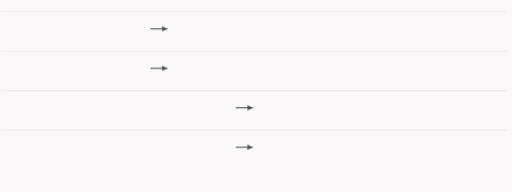
t = 0.00 s
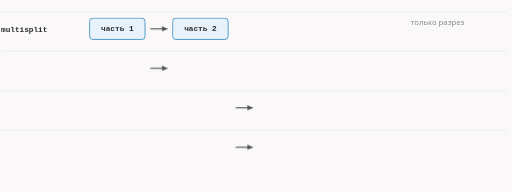
t = 1.68 s
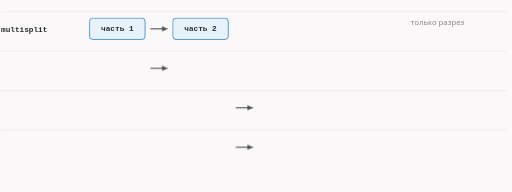
t = 3.51 s
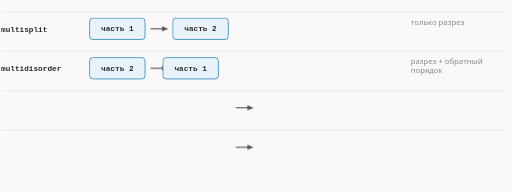
t = 5.01 s
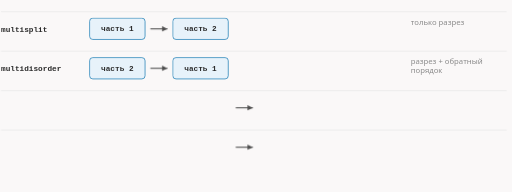
t = 7.11 s
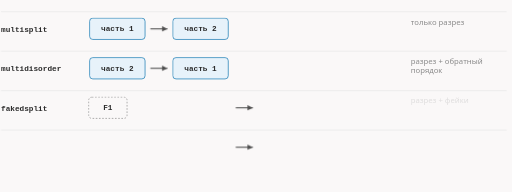
t = 8.34 s

The animated SVG that drew these frames (rendered in a browser with its animation timeline set to each time). Animation: 25 CSS @keyframes rules; frames cover the first 8.34 s, repeats indefinitely.

<svg xmlns="http://www.w3.org/2000/svg" class="dsh-z2-orders" viewBox="0 0 960 360" width="960" height="360" role="img" aria-labelledby="dsh-z2-orders-t dsh-z2-orders-d">
<title id="dsh-z2-orders-t">Четыре функции: что уходит и в каком порядке</title>
<desc id="dsh-z2-orders-d">multisplit отправляет часть 1 и часть 2 — только разрез. multidisorder — часть 2, затем часть 1. fakedsplit окружает каждую часть фейками: F1, часть 1, F2, потом F3, часть 2, F4. fakeddisorder делает то же, но сначала вторая часть, потом первая.</desc>
<style>.dsh-z2-orders{--fg:var(--dark,#2b2b2b);--fg2:var(--darkgray,#4e4e4e);--mute:var(--gray,#8a8a8a);--line:var(--lightgray,#e5e5e5);--acc:var(--secondary,#1f7fb5);--tint:var(--highlight,rgba(178,225,255,.28));--bg:var(--light,#faf8f8);--rej:#c4372b;--rejt:rgba(196,55,43,.10)}@media (prefers-color-scheme:dark){.dsh-z2-orders{--fg:var(--dark,#ebebec);--fg2:var(--darkgray,#d4d4d4);--mute:var(--gray,#8c8c8c);--line:var(--lightgray,#393639);--acc:var(--secondary,#b2e1ff);--tint:var(--highlight,rgba(178,225,255,.12));--bg:var(--light,#161618);--rej:#ff8f80;--rejt:rgba(255,143,128,.13)}}.dsh-z2-orders .dsh-z2-orders-bg{fill:var(--bg)}.dsh-z2-orders text{font-family:var(--bodyFont,'Source Sans 3'),system-ui,-apple-system,'Segoe UI',Roboto,sans-serif;font-size:16px;fill:var(--fg2)}.dsh-z2-orders .dsh-z2-orders-t{paint-order:stroke;stroke:var(--bg);stroke-width:5px;stroke-linejoin:round}.dsh-z2-orders .dsh-z2-orders-tk{font-weight:600;fill:var(--fg);paint-order:stroke;stroke:var(--bg);stroke-width:5px;stroke-linejoin:round}.dsh-z2-orders .dsh-z2-orders-m{font-family:var(--codeFont,'JetBrains Mono'),ui-monospace,'Cascadia Code',Consolas,monospace;font-size:14.5px;paint-order:stroke;stroke:var(--bg);stroke-width:5px;stroke-linejoin:round}.dsh-z2-orders .dsh-z2-orders-mk{font-family:var(--codeFont,'JetBrains Mono'),ui-monospace,'Cascadia Code',Consolas,monospace;font-size:14.5px;font-weight:600;fill:var(--fg)}.dsh-z2-orders .dsh-z2-orders-ml{font-family:var(--codeFont,'JetBrains Mono'),ui-monospace,'Cascadia Code',Consolas,monospace;font-size:18px;font-weight:600;fill:var(--fg)}.dsh-z2-orders .dsh-z2-orders-cap{font-family:var(--headerFont,Inter),system-ui,-apple-system,'Segoe UI',Roboto,sans-serif;font-size:11.5px;font-weight:600;letter-spacing:.08em;text-transform:uppercase;fill:var(--mute)}.dsh-z2-orders .dsh-z2-orders-sm{font-size:14.5px}.dsh-z2-orders .dsh-z2-orders-mu{fill:var(--mute)}.dsh-z2-orders .dsh-z2-orders-fg{fill:var(--fg)}.dsh-z2-orders .dsh-z2-orders-acc{fill:var(--acc)}.dsh-z2-orders .dsh-z2-orders-rej{fill:var(--rej)}.dsh-z2-orders .dsh-z2-orders-c{text-anchor:middle}.dsh-z2-orders .dsh-z2-orders-r{text-anchor:end}.dsh-z2-orders .dsh-z2-orders-bx{fill:var(--bg);stroke:var(--line);stroke-width:1.4}.dsh-z2-orders .dsh-z2-orders-bxa{fill:var(--tint);stroke:var(--acc);stroke-width:1.4}.dsh-z2-orders .dsh-z2-orders-bxr{fill:var(--rejt);stroke:var(--rej);stroke-width:1.4}.dsh-z2-orders .dsh-z2-orders-bxd{fill:none;stroke:var(--mute);stroke-width:1.3;stroke-dasharray:3 3}.dsh-z2-orders .dsh-z2-orders-bxn{fill:none;stroke:none}.dsh-z2-orders .dsh-z2-orders-lf{fill:none;stroke:var(--line);stroke-width:1.2}.dsh-z2-orders .dsh-z2-orders-lfd{fill:none;stroke:var(--line);stroke-width:1.2;stroke-dasharray:4 5}.dsh-z2-orders .dsh-z2-orders-lm{fill:none;stroke:var(--mute);stroke-width:1.4}.dsh-z2-orders .dsh-z2-orders-lmd{fill:none;stroke:var(--mute);stroke-width:1.4;stroke-dasharray:4 5}.dsh-z2-orders .dsh-z2-orders-lr{fill:none;stroke:var(--rej);stroke-width:2}.dsh-z2-orders .dsh-z2-orders-la{fill:none;stroke:var(--acc);stroke-width:2}.dsh-z2-orders .dsh-z2-orders-ln-a{fill:none;stroke:var(--acc);stroke-width:2;stroke-dasharray:100}.dsh-z2-orders .dsh-z2-orders-ln-f{fill:none;stroke:var(--fg2);stroke-width:2;stroke-dasharray:100}.dsh-z2-orders .dsh-z2-orders-ln-r{fill:none;stroke:var(--rej);stroke-width:2;stroke-dasharray:100}.dsh-z2-orders .dsh-z2-orders-sl-a{fill:none;stroke:var(--acc);stroke-width:2}.dsh-z2-orders .dsh-z2-orders-sl-f{fill:none;stroke:var(--fg2);stroke-width:2}.dsh-z2-orders .dsh-z2-orders-sl-r{fill:none;stroke:var(--rej);stroke-width:2}.dsh-z2-orders .dsh-z2-orders-bxbg{fill:var(--bg);stroke:none}.dsh-z2-orders .dsh-z2-orders-hd-a{fill:var(--acc)}.dsh-z2-orders .dsh-z2-orders-hd-f{fill:var(--fg2)}.dsh-z2-orders .dsh-z2-orders-hd-r{fill:var(--rej)}.dsh-z2-orders .dsh-z2-orders-dot{fill:var(--acc)}.dsh-z2-orders .dsh-z2-orders-ring{fill:none;stroke:var(--acc);stroke-width:1.8}.dsh-z2-orders .dsh-z2-orders-nd{fill:var(--bg);stroke:var(--mute);stroke-width:1.5}.dsh-z2-orders .dsh-z2-orders-ndr{fill:var(--rejt);stroke:var(--rej);stroke-width:1.8}.dsh-z2-orders .dsh-z2-orders-nda{fill:var(--tint);stroke:var(--acc);stroke-width:1.8}.dsh-z2-orders .a{animation-duration:16s;animation-timing-function:cubic-bezier(.3,.6,.25,1);animation-iteration-count:infinite;animation-fill-mode:both}@media (prefers-reduced-motion:reduce){.dsh-z2-orders .a{animation:none}.dsh-z2-orders .tr{display:none}}figure.dsh-z2-orders-fig{margin:1.6rem 0;overflow-x:auto}figure.dsh-z2-orders-fig>svg{display:block;width:100%;min-width:680px;height:auto}@keyframes dsh-z2-orders-k1{0.0%{opacity:0;transform:translate(0px,0px)}3.125%{opacity:0;transform:translate(0px,0px)}4.375%{opacity:1;transform:translate(0px,0px)}96.562%{opacity:1;transform:translate(0px,0px)}99.062%{opacity:0;transform:translate(0px,0px)}100%{opacity:0;transform:translate(0px,0px)}}.dsh-z2-orders .dsh-z2-orders-e1{animation-name:dsh-z2-orders-k1}@keyframes dsh-z2-orders-k2{0.0%{opacity:0;transform:translate(-20px,0px)}5.0%{opacity:0;transform:translate(-20px,0px)}5.938%{opacity:1;transform:translate(-20px,0px)}8.125%{opacity:1;transform:translate(0px,0px)}96.562%{opacity:1;transform:translate(0px,0px)}99.062%{opacity:0;transform:translate(0px,0px)}100%{opacity:0;transform:translate(0px,0px)}}.dsh-z2-orders .dsh-z2-orders-e2{animation-name:dsh-z2-orders-k2}@keyframes dsh-z2-orders-k3{0.0%{opacity:0;transform:translate(-20px,0px)}7.812%{opacity:0;transform:translate(-20px,0px)}8.75%{opacity:1;transform:translate(-20px,0px)}10.938%{opacity:1;transform:translate(0px,0px)}96.562%{opacity:1;transform:translate(0px,0px)}99.062%{opacity:0;transform:translate(0px,0px)}100%{opacity:0;transform:translate(0px,0px)}}.dsh-z2-orders .dsh-z2-orders-e3{animation-name:dsh-z2-orders-k3}@keyframes dsh-z2-orders-k4{0.0%{opacity:0;transform:translate(0px,0px)}6.875%{opacity:0;transform:translate(0px,0px)}9.063%{opacity:1;transform:translate(0px,0px)}96.562%{opacity:1;transform:translate(0px,0px)}99.062%{opacity:0;transform:translate(0px,0px)}100%{opacity:0;transform:translate(0px,0px)}}.dsh-z2-orders .dsh-z2-orders-e4{animation-name:dsh-z2-orders-k4}@keyframes dsh-z2-orders-k5{0.0%{opacity:0;transform:translate(0px,0px)}25.625%{opacity:0;transform:translate(0px,0px)}26.875%{opacity:1;transform:translate(0px,0px)}96.562%{opacity:1;transform:translate(0px,0px)}99.062%{opacity:0;transform:translate(0px,0px)}100%{opacity:0;transform:translate(0px,0px)}}.dsh-z2-orders .dsh-z2-orders-e5{animation-name:dsh-z2-orders-k5}@keyframes dsh-z2-orders-k6{0.0%{opacity:0;transform:translate(-20px,0px)}27.5%{opacity:0;transform:translate(-20px,0px)}28.438%{opacity:1;transform:translate(-20px,0px)}30.625%{opacity:1;transform:translate(0px,0px)}96.562%{opacity:1;transform:translate(0px,0px)}99.062%{opacity:0;transform:translate(0px,0px)}100%{opacity:0;transform:translate(0px,0px)}}.dsh-z2-orders .dsh-z2-orders-e6{animation-name:dsh-z2-orders-k6}@keyframes dsh-z2-orders-k7{0.0%{opacity:0;transform:translate(-20px,0px)}30.312%{opacity:0;transform:translate(-20px,0px)}31.25%{opacity:1;transform:translate(-20px,0px)}33.438%{opacity:1;transform:translate(0px,0px)}96.562%{opacity:1;transform:translate(0px,0px)}99.062%{opacity:0;transform:translate(0px,0px)}100%{opacity:0;transform:translate(0px,0px)}}.dsh-z2-orders .dsh-z2-orders-e7{animation-name:dsh-z2-orders-k7}@keyframes dsh-z2-orders-k8{0.0%{opacity:0;transform:translate(0px,0px)}29.375%{opacity:0;transform:translate(0px,0px)}31.562%{opacity:1;transform:translate(0px,0px)}96.562%{opacity:1;transform:translate(0px,0px)}99.062%{opacity:0;transform:translate(0px,0px)}100%{opacity:0;transform:translate(0px,0px)}}.dsh-z2-orders .dsh-z2-orders-e8{animation-name:dsh-z2-orders-k8}@keyframes dsh-z2-orders-k9{0.0%{opacity:0;transform:translate(0px,0px)}48.125%{opacity:0;transform:translate(0px,0px)}49.375%{opacity:1;transform:translate(0px,0px)}96.562%{opacity:1;transform:translate(0px,0px)}99.062%{opacity:0;transform:translate(0px,0px)}100%{opacity:0;transform:translate(0px,0px)}}.dsh-z2-orders .dsh-z2-orders-e9{animation-name:dsh-z2-orders-k9}@keyframes dsh-z2-orders-k10{0.0%{opacity:0;transform:translate(-20px,0px)}50.0%{opacity:0;transform:translate(-20px,0px)}50.938%{opacity:1;transform:translate(-20px,0px)}53.125%{opacity:1;transform:translate(0px,0px)}96.562%{opacity:1;transform:translate(0px,0px)}99.062%{opacity:0;transform:translate(0px,0px)}100%{opacity:0;transform:translate(0px,0px)}}.dsh-z2-orders .dsh-z2-orders-e10{animation-name:dsh-z2-orders-k10}@keyframes dsh-z2-orders-k11{0.0%{opacity:0;transform:translate(-20px,0px)}52.812%{opacity:0;transform:translate(-20px,0px)}53.75%{opacity:1;transform:translate(-20px,0px)}55.937%{opacity:1;transform:translate(0px,0px)}96.562%{opacity:1;transform:translate(0px,0px)}99.062%{opacity:0;transform:translate(0px,0px)}100%{opacity:0;transform:translate(0px,0px)}}.dsh-z2-orders .dsh-z2-orders-e11{animation-name:dsh-z2-orders-k11}@keyframes dsh-z2-orders-k12{0.0%{opacity:0;transform:translate(-20px,0px)}55.625%{opacity:0;transform:translate(-20px,0px)}56.563%{opacity:1;transform:translate(-20px,0px)}58.75%{opacity:1;transform:translate(0px,0px)}96.562%{opacity:1;transform:translate(0px,0px)}99.062%{opacity:0;transform:translate(0px,0px)}100%{opacity:0;transform:translate(0px,0px)}}.dsh-z2-orders .dsh-z2-orders-e12{animation-name:dsh-z2-orders-k12}@keyframes dsh-z2-orders-k13{0.0%{opacity:0;transform:translate(-20px,0px)}58.438%{opacity:0;transform:translate(-20px,0px)}59.375%{opacity:1;transform:translate(-20px,0px)}61.562%{opacity:1;transform:translate(0px,0px)}96.562%{opacity:1;transform:translate(0px,0px)}99.062%{opacity:0;transform:translate(0px,0px)}100%{opacity:0;transform:translate(0px,0px)}}.dsh-z2-orders .dsh-z2-orders-e13{animation-name:dsh-z2-orders-k13}@keyframes dsh-z2-orders-k14{0.0%{opacity:0;transform:translate(-20px,0px)}61.25%{opacity:0;transform:translate(-20px,0px)}62.188%{opacity:1;transform:translate(-20px,0px)}64.375%{opacity:1;transform:translate(0px,0px)}96.562%{opacity:1;transform:translate(0px,0px)}99.062%{opacity:0;transform:translate(0px,0px)}100%{opacity:0;transform:translate(0px,0px)}}.dsh-z2-orders .dsh-z2-orders-e14{animation-name:dsh-z2-orders-k14}@keyframes dsh-z2-orders-k15{0.0%{opacity:0;transform:translate(-20px,0px)}64.062%{opacity:0;transform:translate(-20px,0px)}65.0%{opacity:1;transform:translate(-20px,0px)}67.188%{opacity:1;transform:translate(0px,0px)}96.562%{opacity:1;transform:translate(0px,0px)}99.062%{opacity:0;transform:translate(0px,0px)}100%{opacity:0;transform:translate(0px,0px)}}.dsh-z2-orders .dsh-z2-orders-e15{animation-name:dsh-z2-orders-k15}@keyframes dsh-z2-orders-k16{0.0%{opacity:0;transform:translate(0px,0px)}51.875%{opacity:0;transform:translate(0px,0px)}54.062%{opacity:1;transform:translate(0px,0px)}96.562%{opacity:1;transform:translate(0px,0px)}99.062%{opacity:0;transform:translate(0px,0px)}100%{opacity:0;transform:translate(0px,0px)}}.dsh-z2-orders .dsh-z2-orders-e16{animation-name:dsh-z2-orders-k16}@keyframes dsh-z2-orders-k17{0.0%{opacity:0;transform:translate(0px,0px)}70.625%{opacity:0;transform:translate(0px,0px)}71.875%{opacity:1;transform:translate(0px,0px)}96.562%{opacity:1;transform:translate(0px,0px)}99.062%{opacity:0;transform:translate(0px,0px)}100%{opacity:0;transform:translate(0px,0px)}}.dsh-z2-orders .dsh-z2-orders-e17{animation-name:dsh-z2-orders-k17}@keyframes dsh-z2-orders-k18{0.0%{opacity:0;transform:translate(-20px,0px)}72.5%{opacity:0;transform:translate(-20px,0px)}73.438%{opacity:1;transform:translate(-20px,0px)}75.625%{opacity:1;transform:translate(0px,0px)}96.562%{opacity:1;transform:translate(0px,0px)}99.062%{opacity:0;transform:translate(0px,0px)}100%{opacity:0;transform:translate(0px,0px)}}.dsh-z2-orders .dsh-z2-orders-e18{animation-name:dsh-z2-orders-k18}@keyframes dsh-z2-orders-k19{0.0%{opacity:0;transform:translate(-20px,0px)}75.312%{opacity:0;transform:translate(-20px,0px)}76.25%{opacity:1;transform:translate(-20px,0px)}78.438%{opacity:1;transform:translate(0px,0px)}96.562%{opacity:1;transform:translate(0px,0px)}99.062%{opacity:0;transform:translate(0px,0px)}100%{opacity:0;transform:translate(0px,0px)}}.dsh-z2-orders .dsh-z2-orders-e19{animation-name:dsh-z2-orders-k19}@keyframes dsh-z2-orders-k20{0.0%{opacity:0;transform:translate(-20px,0px)}78.125%{opacity:0;transform:translate(-20px,0px)}79.063%{opacity:1;transform:translate(-20px,0px)}81.25%{opacity:1;transform:translate(0px,0px)}96.562%{opacity:1;transform:translate(0px,0px)}99.062%{opacity:0;transform:translate(0px,0px)}100%{opacity:0;transform:translate(0px,0px)}}.dsh-z2-orders .dsh-z2-orders-e20{animation-name:dsh-z2-orders-k20}@keyframes dsh-z2-orders-k21{0.0%{opacity:0;transform:translate(-20px,0px)}80.938%{opacity:0;transform:translate(-20px,0px)}81.875%{opacity:1;transform:translate(-20px,0px)}84.062%{opacity:1;transform:translate(0px,0px)}96.562%{opacity:1;transform:translate(0px,0px)}99.062%{opacity:0;transform:translate(0px,0px)}100%{opacity:0;transform:translate(0px,0px)}}.dsh-z2-orders .dsh-z2-orders-e21{animation-name:dsh-z2-orders-k21}@keyframes dsh-z2-orders-k22{0.0%{opacity:0;transform:translate(-20px,0px)}83.75%{opacity:0;transform:translate(-20px,0px)}84.688%{opacity:1;transform:translate(-20px,0px)}86.875%{opacity:1;transform:translate(0px,0px)}96.562%{opacity:1;transform:translate(0px,0px)}99.062%{opacity:0;transform:translate(0px,0px)}100%{opacity:0;transform:translate(0px,0px)}}.dsh-z2-orders .dsh-z2-orders-e22{animation-name:dsh-z2-orders-k22}@keyframes dsh-z2-orders-k23{0.0%{opacity:0;transform:translate(-20px,0px)}86.563%{opacity:0;transform:translate(-20px,0px)}87.5%{opacity:1;transform:translate(-20px,0px)}89.688%{opacity:1;transform:translate(0px,0px)}96.562%{opacity:1;transform:translate(0px,0px)}99.062%{opacity:0;transform:translate(0px,0px)}100%{opacity:0;transform:translate(0px,0px)}}.dsh-z2-orders .dsh-z2-orders-e23{animation-name:dsh-z2-orders-k23}@keyframes dsh-z2-orders-k24{0.0%{opacity:0;transform:translate(0px,0px)}74.375%{opacity:0;transform:translate(0px,0px)}76.562%{opacity:1;transform:translate(0px,0px)}96.562%{opacity:1;transform:translate(0px,0px)}99.062%{opacity:0;transform:translate(0px,0px)}100%{opacity:0;transform:translate(0px,0px)}}.dsh-z2-orders .dsh-z2-orders-e24{animation-name:dsh-z2-orders-k24}@keyframes dsh-z2-orders-k25{0.0%{opacity:0;transform:translate(0px,0px)}91.25%{opacity:0;transform:translate(0px,0px)}93.438%{opacity:1;transform:translate(0px,0px)}96.562%{opacity:1;transform:translate(0px,0px)}99.062%{opacity:0;transform:translate(0px,0px)}100%{opacity:0;transform:translate(0px,0px)}}.dsh-z2-orders .dsh-z2-orders-e25{animation-name:dsh-z2-orders-k25}.dsh-z2-orders .dsh-z2-orders-dsh{stroke-dasharray:5 5}</style>
<rect class="dsh-z2-orders-bg" x="0" y="0" width="960" height="360"/>
<line class="dsh-z2-orders-lf" x1="2" y1="22" x2="950" y2="22"/>
<g class="a dsh-z2-orders-e1"><text class="dsh-z2-orders-mk" x="2" y="60">multisplit</text></g>
<g class="a dsh-z2-orders-e2"><rect class="dsh-z2-orders-bxbg" x="168.0" y="34.0" width="104" height="40" rx="6"/><rect class="dsh-z2-orders-bxa" x="168.0" y="34.0" width="104" height="40" rx="6"/><text class="dsh-z2-orders-mk dsh-z2-orders-sm dsh-z2-orders-c" x="220.0" y="59">часть 1</text></g>
<path class="dsh-z2-orders-sl-f" d="M282 54L314 54"/><polygon class="dsh-z2-orders-hd-f" points="314.0,54.0 304.0,59.0 304.0,49.0"/>
<g class="a dsh-z2-orders-e3"><rect class="dsh-z2-orders-bxbg" x="324.0" y="34.0" width="104" height="40" rx="6"/><rect class="dsh-z2-orders-bxa" x="324.0" y="34.0" width="104" height="40" rx="6"/><text class="dsh-z2-orders-mk dsh-z2-orders-sm dsh-z2-orders-c" x="376.0" y="59">часть 2</text></g>
<g class="a dsh-z2-orders-e4"><text class="dsh-z2-orders-mu dsh-z2-orders-sm" x="770" y="46">только разрез</text></g>
<line class="dsh-z2-orders-lf" x1="2" y1="96" x2="950" y2="96"/>
<g class="a dsh-z2-orders-e5"><text class="dsh-z2-orders-mk" x="2" y="134">multidisorder</text></g>
<g class="a dsh-z2-orders-e6"><rect class="dsh-z2-orders-bxbg" x="168.0" y="108.0" width="104" height="40" rx="6"/><rect class="dsh-z2-orders-bxa" x="168.0" y="108.0" width="104" height="40" rx="6"/><text class="dsh-z2-orders-mk dsh-z2-orders-sm dsh-z2-orders-c" x="220.0" y="133">часть 2</text></g>
<path class="dsh-z2-orders-sl-f" d="M282 128L314 128"/><polygon class="dsh-z2-orders-hd-f" points="314.0,128.0 304.0,133.0 304.0,123.0"/>
<g class="a dsh-z2-orders-e7"><rect class="dsh-z2-orders-bxbg" x="324.0" y="108.0" width="104" height="40" rx="6"/><rect class="dsh-z2-orders-bxa" x="324.0" y="108.0" width="104" height="40" rx="6"/><text class="dsh-z2-orders-mk dsh-z2-orders-sm dsh-z2-orders-c" x="376.0" y="133">часть 1</text></g>
<g class="a dsh-z2-orders-e8"><text class="dsh-z2-orders-mu dsh-z2-orders-sm" x="770" y="120">разрез + обратный</text><text class="dsh-z2-orders-mu dsh-z2-orders-sm" x="770" y="137">порядок</text></g>
<line class="dsh-z2-orders-lf" x1="2" y1="170" x2="950" y2="170"/>
<g class="a dsh-z2-orders-e9"><text class="dsh-z2-orders-mk" x="2" y="208">fakedsplit</text></g>
<g class="a dsh-z2-orders-e10"><rect class="dsh-z2-orders-bxbg" x="168.0" y="182.0" width="72" height="40" rx="6"/><rect class="dsh-z2-orders-bxd" x="168.0" y="182.0" width="72" height="40" rx="6"/><text class="dsh-z2-orders-mk dsh-z2-orders-sm dsh-z2-orders-c" x="204.0" y="207">F1</text></g>
<g class="a dsh-z2-orders-e11"><rect class="dsh-z2-orders-bxbg" x="248.0" y="182.0" width="104" height="40" rx="6"/><rect class="dsh-z2-orders-bxa" x="248.0" y="182.0" width="104" height="40" rx="6"/><text class="dsh-z2-orders-mk dsh-z2-orders-sm dsh-z2-orders-c" x="300.0" y="207">часть 1</text></g>
<g class="a dsh-z2-orders-e12"><rect class="dsh-z2-orders-bxbg" x="360.0" y="182.0" width="72" height="40" rx="6"/><rect class="dsh-z2-orders-bxd" x="360.0" y="182.0" width="72" height="40" rx="6"/><text class="dsh-z2-orders-mk dsh-z2-orders-sm dsh-z2-orders-c" x="396.0" y="207">F2</text></g>
<path class="dsh-z2-orders-sl-f" d="M442 202L474 202"/><polygon class="dsh-z2-orders-hd-f" points="474.0,202.0 464.0,207.0 464.0,197.0"/>
<g class="a dsh-z2-orders-e13"><rect class="dsh-z2-orders-bxbg" x="484.0" y="182.0" width="72" height="40" rx="6"/><rect class="dsh-z2-orders-bxd" x="484.0" y="182.0" width="72" height="40" rx="6"/><text class="dsh-z2-orders-mk dsh-z2-orders-sm dsh-z2-orders-c" x="520.0" y="207">F3</text></g>
<g class="a dsh-z2-orders-e14"><rect class="dsh-z2-orders-bxbg" x="564.0" y="182.0" width="104" height="40" rx="6"/><rect class="dsh-z2-orders-bxa" x="564.0" y="182.0" width="104" height="40" rx="6"/><text class="dsh-z2-orders-mk dsh-z2-orders-sm dsh-z2-orders-c" x="616.0" y="207">часть 2</text></g>
<g class="a dsh-z2-orders-e15"><rect class="dsh-z2-orders-bxbg" x="676.0" y="182.0" width="72" height="40" rx="6"/><rect class="dsh-z2-orders-bxd" x="676.0" y="182.0" width="72" height="40" rx="6"/><text class="dsh-z2-orders-mk dsh-z2-orders-sm dsh-z2-orders-c" x="712.0" y="207">F4</text></g>
<g class="a dsh-z2-orders-e16"><text class="dsh-z2-orders-mu dsh-z2-orders-sm" x="770" y="194">разрез + фейки</text></g>
<line class="dsh-z2-orders-lf" x1="2" y1="244" x2="950" y2="244"/>
<g class="a dsh-z2-orders-e17"><text class="dsh-z2-orders-mk" x="2" y="282">fakeddisorder</text></g>
<g class="a dsh-z2-orders-e18"><rect class="dsh-z2-orders-bxbg" x="168.0" y="256.0" width="72" height="40" rx="6"/><rect class="dsh-z2-orders-bxd" x="168.0" y="256.0" width="72" height="40" rx="6"/><text class="dsh-z2-orders-mk dsh-z2-orders-sm dsh-z2-orders-c" x="204.0" y="281">F1</text></g>
<g class="a dsh-z2-orders-e19"><rect class="dsh-z2-orders-bxbg" x="248.0" y="256.0" width="104" height="40" rx="6"/><rect class="dsh-z2-orders-bxa" x="248.0" y="256.0" width="104" height="40" rx="6"/><text class="dsh-z2-orders-mk dsh-z2-orders-sm dsh-z2-orders-c" x="300.0" y="281">часть 2</text></g>
<g class="a dsh-z2-orders-e20"><rect class="dsh-z2-orders-bxbg" x="360.0" y="256.0" width="72" height="40" rx="6"/><rect class="dsh-z2-orders-bxd" x="360.0" y="256.0" width="72" height="40" rx="6"/><text class="dsh-z2-orders-mk dsh-z2-orders-sm dsh-z2-orders-c" x="396.0" y="281">F2</text></g>
<path class="dsh-z2-orders-sl-f" d="M442 276L474 276"/><polygon class="dsh-z2-orders-hd-f" points="474.0,276.0 464.0,281.0 464.0,271.0"/>
<g class="a dsh-z2-orders-e21"><rect class="dsh-z2-orders-bxbg" x="484.0" y="256.0" width="72" height="40" rx="6"/><rect class="dsh-z2-orders-bxd" x="484.0" y="256.0" width="72" height="40" rx="6"/><text class="dsh-z2-orders-mk dsh-z2-orders-sm dsh-z2-orders-c" x="520.0" y="281">F3</text></g>
<g class="a dsh-z2-orders-e22"><rect class="dsh-z2-orders-bxbg" x="564.0" y="256.0" width="104" height="40" rx="6"/><rect class="dsh-z2-orders-bxa" x="564.0" y="256.0" width="104" height="40" rx="6"/><text class="dsh-z2-orders-mk dsh-z2-orders-sm dsh-z2-orders-c" x="616.0" y="281">часть 1</text></g>
<g class="a dsh-z2-orders-e23"><rect class="dsh-z2-orders-bxbg" x="676.0" y="256.0" width="72" height="40" rx="6"/><rect class="dsh-z2-orders-bxd" x="676.0" y="256.0" width="72" height="40" rx="6"/><text class="dsh-z2-orders-mk dsh-z2-orders-sm dsh-z2-orders-c" x="712.0" y="281">F4</text></g>
<g class="a dsh-z2-orders-e24"><text class="dsh-z2-orders-mu dsh-z2-orders-sm" x="770" y="268">разрез + фейки +</text><text class="dsh-z2-orders-mu dsh-z2-orders-sm" x="770" y="285">обратный порядок</text></g>
<g class="a dsh-z2-orders-e25"><text class="dsh-z2-orders-mu dsh-z2-orders-sm" x="2" y="346">F — фейк: мусорные данные того же размера; сервер отбрасывает их за счёт fooling.</text></g>
</svg>
